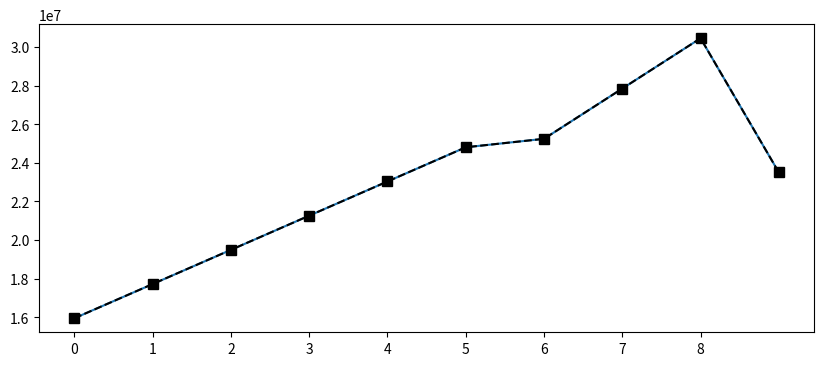

The matplotlib source for this figure: (Note: this script raises an exception after producing the figure.)
#!/usr/bin/env python
# coding: utf-8

# # Basket Ball Dataset Visualization

# In[ ]:


#Import numpy
import numpy as np

#Seasons
Seasons = ["2005","2006","2007","2008","2009","2010","2011","2012","2013","2014"]
Sdict = {"2005":0,"2006":1,"2007":2,"2008":3,"2009":4,"2010":5,"2011":6,"2012":7,"2013":8,"2014":9}

#Players
Players = ["KobeBryant","JoeJohnson","LeBronJames","CarmeloAnthony","DwightHoward","ChrisBosh","ChrisPaul","KevinDurant","DerrickRose","DwayneWade"]
Pdict = {"KobeBryant":0,"JoeJohnson":1,"LeBronJames":2,"CarmeloAnthony":3,"DwightHoward":4,"ChrisBosh":5,"ChrisPaul":6,"KevinDurant":7,"DerrickRose":8,"DwayneWade":9}

#Salaries
KobeBryant_Salary = [15946875,17718750,19490625,21262500,23034375,24806250,25244493,27849149,30453805,23500000]
JoeJohnson_Salary = [12000000,12744189,13488377,14232567,14976754,16324500,18038573,19752645,21466718,23180790]
LeBronJames_Salary = [4621800,5828090,13041250,14410581,15779912,14500000,16022500,17545000,19067500,20644400]
CarmeloAnthony_Salary = [3713640,4694041,13041250,14410581,15779912,17149243,18518574,19450000,22407474,22458000]
DwightHoward_Salary = [4493160,4806720,6061274,13758000,15202590,16647180,18091770,19536360,20513178,21436271]
ChrisBosh_Salary = [3348000,4235220,12455000,14410581,15779912,14500000,16022500,17545000,19067500,20644400]
ChrisPaul_Salary = [3144240,3380160,3615960,4574189,13520500,14940153,16359805,17779458,18668431,20068563]
KevinDurant_Salary = [0,0,4171200,4484040,4796880,6053663,15506632,16669630,17832627,18995624]
DerrickRose_Salary = [0,0,0,4822800,5184480,5546160,6993708,16402500,17632688,18862875]
DwayneWade_Salary = [3031920,3841443,13041250,14410581,15779912,14200000,15691000,17182000,18673000,15000000]
#Matrix
Salary = np.array([KobeBryant_Salary, JoeJohnson_Salary, LeBronJames_Salary, CarmeloAnthony_Salary, DwightHoward_Salary, ChrisBosh_Salary, ChrisPaul_Salary, KevinDurant_Salary, DerrickRose_Salary, DwayneWade_Salary])

#Games 
KobeBryant_G = [80,77,82,82,73,82,58,78,6,35]
JoeJohnson_G = [82,57,82,79,76,72,60,72,79,80]
LeBronJames_G = [79,78,75,81,76,79,62,76,77,69]
CarmeloAnthony_G = [80,65,77,66,69,77,55,67,77,40]
DwightHoward_G = [82,82,82,79,82,78,54,76,71,41]
ChrisBosh_G = [70,69,67,77,70,77,57,74,79,44]
ChrisPaul_G = [78,64,80,78,45,80,60,70,62,82]
KevinDurant_G = [35,35,80,74,82,78,66,81,81,27]
DerrickRose_G = [40,40,40,81,78,81,39,0,10,51]
DwayneWade_G = [75,51,51,79,77,76,49,69,54,62]
#Matrix
Games = np.array([KobeBryant_G, JoeJohnson_G, LeBronJames_G, CarmeloAnthony_G, DwightHoward_G, ChrisBosh_G, ChrisPaul_G, KevinDurant_G, DerrickRose_G, DwayneWade_G])

#Minutes Played
KobeBryant_MP = [3277,3140,3192,2960,2835,2779,2232,3013,177,1207]
JoeJohnson_MP = [3340,2359,3343,3124,2886,2554,2127,2642,2575,2791]
LeBronJames_MP = [3361,3190,3027,3054,2966,3063,2326,2877,2902,2493]
CarmeloAnthony_MP = [2941,2486,2806,2277,2634,2751,1876,2482,2982,1428]
DwightHoward_MP = [3021,3023,3088,2821,2843,2935,2070,2722,2396,1223]
ChrisBosh_MP = [2751,2658,2425,2928,2526,2795,2007,2454,2531,1556]
ChrisPaul_MP = [2808,2353,3006,3002,1712,2880,2181,2335,2171,2857]
KevinDurant_MP = [1255,1255,2768,2885,3239,3038,2546,3119,3122,913]
DerrickRose_MP = [1168,1168,1168,3000,2871,3026,1375,0,311,1530]
DwayneWade_MP = [2892,1931,1954,3048,2792,2823,1625,2391,1775,1971]
#Matrix
MinutesPlayed = np.array([KobeBryant_MP, JoeJohnson_MP, LeBronJames_MP, CarmeloAnthony_MP, DwightHoward_MP, ChrisBosh_MP, ChrisPaul_MP, KevinDurant_MP, DerrickRose_MP, DwayneWade_MP])

#Field Goals
KobeBryant_FG = [978,813,775,800,716,740,574,738,31,266]
JoeJohnson_FG = [632,536,647,620,635,514,423,445,462,446]
LeBronJames_FG = [875,772,794,789,768,758,621,765,767,624]
CarmeloAnthony_FG = [756,691,728,535,688,684,441,669,743,358]
DwightHoward_FG = [468,526,583,560,510,619,416,470,473,251]
ChrisBosh_FG = [549,543,507,615,600,524,393,485,492,343]
ChrisPaul_FG = [407,381,630,631,314,430,425,412,406,568]
KevinDurant_FG = [306,306,587,661,794,711,643,731,849,238]
DerrickRose_FG = [208,208,208,574,672,711,302,0,58,338]
DwayneWade_FG = [699,472,439,854,719,692,416,569,415,509]
#Matrix
FieldGoals  = np.array([KobeBryant_FG, JoeJohnson_FG, LeBronJames_FG, CarmeloAnthony_FG, DwightHoward_FG, ChrisBosh_FG, ChrisPaul_FG, KevinDurant_FG, DerrickRose_FG, DwayneWade_FG])

#Field Goal Attempts
KobeBryant_FGA = [2173,1757,1690,1712,1569,1639,1336,1595,73,713]
JoeJohnson_FGA = [1395,1139,1497,1420,1386,1161,931,1052,1018,1025]
LeBronJames_FGA = [1823,1621,1642,1613,1528,1485,1169,1354,1353,1279]
CarmeloAnthony_FGA = [1572,1453,1481,1207,1502,1503,1025,1489,1643,806]
DwightHoward_FGA = [881,873,974,979,834,1044,726,813,800,423]
ChrisBosh_FGA = [1087,1094,1027,1263,1158,1056,807,907,953,745]
ChrisPaul_FGA = [947,871,1291,1255,637,928,890,856,870,1170]
KevinDurant_FGA = [647,647,1366,1390,1668,1538,1297,1433,1688,467]
DerrickRose_FGA = [436,436,436,1208,1373,1597,695,0,164,835]
DwayneWade_FGA = [1413,962,937,1739,1511,1384,837,1093,761,1084]
#Matrix
FieldGoalAttempts = np.array([KobeBryant_FGA, JoeJohnson_FGA, LeBronJames_FGA, CarmeloAnthony_FGA, DwightHoward_FGA, ChrisBosh_FGA, ChrisPaul_FGA, KevinDurant_FGA, DerrickRose_FGA, DwayneWade_FGA])

#Points
KobeBryant_PTS = [2832,2430,2323,2201,1970,2078,1616,2133,83,782]
JoeJohnson_PTS = [1653,1426,1779,1688,1619,1312,1129,1170,1245,1154]
LeBronJames_PTS = [2478,2132,2250,2304,2258,2111,1683,2036,2089,1743]
CarmeloAnthony_PTS = [2122,1881,1978,1504,1943,1970,1245,1920,2112,966]
DwightHoward_PTS = [1292,1443,1695,1624,1503,1784,1113,1296,1297,646]
ChrisBosh_PTS = [1572,1561,1496,1746,1678,1438,1025,1232,1281,928]
ChrisPaul_PTS = [1258,1104,1684,1781,841,1268,1189,1186,1185,1564]
KevinDurant_PTS = [903,903,1624,1871,2472,2161,1850,2280,2593,686]
DerrickRose_PTS = [597,597,597,1361,1619,2026,852,0,159,904]
DwayneWade_PTS = [2040,1397,1254,2386,2045,1941,1082,1463,1028,1331]
#Matrix
Points = np.array([KobeBryant_PTS, JoeJohnson_PTS, LeBronJames_PTS, CarmeloAnthony_PTS, DwightHoward_PTS, ChrisBosh_PTS, ChrisPaul_PTS, KevinDurant_PTS, DerrickRose_PTS, DwayneWade_PTS])             
                  


# In[ ]:


Salary[0]


# In[ ]:


import numpy as np
import matplotlib.pyplot as plt
get_ipython().run_line_magic('matplotlib', 'inline')
plt.rcParams["figure.figsize" ]= 10,4


# In[ ]:


plt.plot(Salary[0]) 
plt.show()


# In[ ]:


plt.plot(Salary[0], c = "black",ls = "--", marker = "s", ms= "7", label = Players[0])
plt.xticks(list(range(0,9)),Seasons, rotation="vertical")
plt.show()


# In[ ]:


plt.plot(Salary[0], c = "black",ls = "--", marker = "s", ms= "7", label = Players[0])
plt.plot(Salary[1], c = "red",ls = "--", marker = "o", ms= "7", label = Players[1])
plt.plot(Salary[2], c = "green",ls = "--", marker = "^", ms= "7", label = Players[2])
plt.plot(Salary[3], c = "blue",ls = "--", marker = "D", ms= "7", label = Players[3])
plt.xticks(list(range(0,9)),Seasons, rotation="vertical")
plt.show()


# In[ ]:


plt.plot(Salary[0], c = "black",ls = "--", marker = "s", ms= "7", label = Players[0])
plt.plot(Salary[1], c = "red",ls = "--", marker = "o", ms= "7", label = Players[1])
plt.plot(Salary[2], c = "green",ls = "--", marker = "^", ms= "7", label = Players[2])
plt.plot(Salary[3], c = "blue",ls = "--", marker = "D", ms= "7", label = Players[3])
plt.legend(loc = "upper left",bbox_to_anchor = (1,1) )
plt.xticks(list(range(0,9)),Seasons, rotation="vertical")
plt.show()


# In[ ]:


plt.plot(Salary[0], c = "black",ls = "--", marker = "s", ms= "7", label = Players[0])
plt.plot(Salary[1], c = "red",ls = "--", marker = "o", ms= "7", label = Players[1])
plt.plot(Salary[2], c = "green",ls = "--", marker = "^", ms= "7", label = Players[2])
plt.plot(Salary[3], c = "blue",ls = "--", marker = "D", ms= "7", label = Players[3])
plt.plot(Salary[4], c = "magenta",ls = "--", marker = "s", ms= "7", label = Players[4])
plt.plot(Salary[5], c = "black",ls = "--", marker = "o", ms= "7", label = Players[5])
plt.plot(Salary[6], c = "red",ls = "--", marker = "^", ms= "7", label = Players[6])
plt.plot(Salary[7], c = "green",ls = "--", marker = "d", ms= "7", label = Players[7])
plt.plot(Salary[8], c = "blue",ls = "--", marker = "s", ms= "7", label = Players[8])
plt.plot(Salary[9], c = "magenta",ls = "--", marker = "o", ms= "7", label = Players[9])
plt.legend(loc = "upper left", bbox_to_anchor = (1,1))
plt.xticks(list(range(0,9)),Seasons, rotation="vertical")
plt.show()


# In[ ]:


plt.plot(Games[0], c = "black",ls = "--", marker = "s", ms= "7", label = Players[0])
plt.plot(Games[1], c = "red",ls = "--", marker = "o", ms= "7", label = Players[1])
plt.plot(Games[2], c = "green",ls = "--", marker = "^", ms= "7", label = Players[2])
plt.plot(Games[3], c = "blue",ls = "--", marker = "D", ms= "7", label = Players[3])
plt.plot(Games[4], c = "magenta",ls = "--", marker = "s", ms= "7", label = Players[4])
plt.plot(Games[5], c = "black",ls = "--", marker = "o", ms= "7", label = Players[5])
plt.plot(Games[6], c = "red",ls = "--", marker = "^", ms= "7", label = Players[6])
plt.plot(Games[7], c = "green",ls = "--", marker = "d", ms= "7", label = Players[7])
plt.plot(Games[8], c = "blue",ls = "--", marker = "s", ms= "7", label = Players[8])
plt.plot(Games[9], c = "magenta",ls = "--", marker = "o", ms= "7", label = Players[9])
plt.legend(loc = "upper left", bbox_to_anchor = (1,1))
plt.xticks(list(range(0,9)),Seasons, rotation="vertical")
plt.show()

#Adding all the players. Initially started first with one player.


# ---

# In[ ]:


# Defining a Function to plot for all players.

def myplot(playlist):
    for name in playlist:   
        plt.plot(Games[Pdict[name]], c = "black",ls = "--", marker = "s", ms= "7", label = name)
    plt.legend(loc = "upper left", bbox_to_anchor = (1,1))
    plt.xticks(list(range(0,9)),Seasons, rotation="vertical")
    plt.show()
myplot(["JoeJohnson","CarmeloAnthony","ChrisBosh"])


# In[ ]:


#function advancement
def myplot(playlist):
    col =  {"KobeBryant":"black","JoeJohnson":"red","LeBronJames":"green","CarmeloAnthony":"blue","DwightHoward":"magenta","ChrisBosh":"black","ChrisPaul":"red","KevinDurant":"green","DerrickRose":"blue","DwayneWade":"magenta"}
    mar =  {"KobeBryant":"s","JoeJohnson":"o","LeBronJames":"^","CarmeloAnthony":"d","DwightHoward":"s","ChrisBosh":"o","ChrisPaul":"^","KevinDurant":"d","DerrickRose":"s","DwayneWade":"o"}
    for name in playlist:   
        plt.plot(Games[Pdict[name]], c = col[name],ls = "--", marker = mar[name], ms= "7", label = name)
    plt.legend(loc = "upper left", bbox_to_anchor = (1,1))
    plt.xticks(list(range(0,9)),Seasons, rotation="vertical")
    plt.show()
myplot(Players)


# In[ ]:


#setting default parameter
def myplot(data,playlist = Players):
    col =  {"KobeBryant":"black","JoeJohnson":"red","LeBronJames":"green","CarmeloAnthony":"blue","DwightHoward":"magenta","ChrisBosh":"black","ChrisPaul":"red","KevinDurant":"green","DerrickRose":"blue","DwayneWade":"magenta"}
    mar =  {"KobeBryant":"s","JoeJohnson":"o","LeBronJames":"^","CarmeloAnthony":"d","DwightHoward":"s","ChrisBosh":"o","ChrisPaul":"^","KevinDurant":"d","DerrickRose":"s","DwayneWade":"o"}
    for name in playlist:   
        plt.plot(data[Pdict[name]], c = col[name],ls = "--", marker = mar[name], ms= "7", label = name)
    plt.legend(loc = "upper left", bbox_to_anchor = (1,1))
    plt.xticks(list(range(0,9)),Seasons, rotation="vertical")
    plt.show()


# In[ ]:


myplot(Salary,["LeBronJames","DwightHoward"] )


# In[ ]:


myplot(Salary)


# In[ ]:


#setting default parameter
import numpy as np
import matplotlib.pyplot as plt
get_ipython().run_line_magic('matplotlib', 'inline')
plt.rcParams["figure.figsize" ]= 8,4
Players = ["KobeBryant","JoeJohnson","LeBronJames","CarmeloAnthony","DwightHoward","ChrisBosh","ChrisPaul","KevinDurant","DerrickRose","DwayneWade"]

def myplot(data,playlist = Players):
    col =  {"KobeBryant":"black","JoeJohnson":"red","LeBronJames":"green","CarmeloAnthony":"blue","DwightHoward":"magenta","ChrisBosh":"black","ChrisPaul":"red","KevinDurant":"green","DerrickRose":"blue","DwayneWade":"magenta"}
    mar =  {"KobeBryant":"s","JoeJohnson":"o","LeBronJames":"^","CarmeloAnthony":"d","DwightHoward":"s","ChrisBosh":"o","ChrisPaul":"^","KevinDurant":"d","DerrickRose":"s","DwayneWade":"o"}
    for name in playlist:   
        plt.plot(data[Pdict[name]], c = col[name],ls = "--", marker = mar[name], ms= "7", label = name)
    plt.legend(loc = "upper left", bbox_to_anchor = (1,1))
    plt.xticks(list(range(0,9)),Seasons, rotation="vertical")
    plt.show()
    


# # Basketball_Dataset_Analytic insights

# 
# 

# In[ ]:


import warnings
warnings.filterwarnings('ignore')


# # Anomalies of injured players affecting the Data Analysis

# In[ ]:


myplot(Salary)
# we can see that KoberBraynt has the the highest salary amoung all other players.


# In[ ]:


myplot(Salary/Games) 
myplot(Salary/FieldGoals)
#There are anamolities in the data,there is a huge deviation in DerrickRose and KobeBryant graphs.


# # Anamolities of players with injuired is effecting our data Analysis

# In[ ]:


#In Game Martices
myplot (MinutesPlayed)
myplot (Points)

#injuries are effecting our data


# In[ ]:





# # In game matries normalized

# In[ ]:


#in game matries normalized
# observe DwightHoward's pattern, the number of field goals/game are same but the the number of field goals/field goal attempts are relatively high.
# From this we can conclude that, DwightHowards makes averge number of field goals per game but he succeeds in most attempts he make. 

import warnings
warnings.filterwarnings('ignore')

myplot (FieldGoals/Games)
myplot (FieldGoals/FieldGoalAttempts)


# In[ ]:


myplot (Points/Games)
myplot (FieldGoalAttempts/ Games)
# Even here if we observe DwightHoward's pattern, the number of points he makes per game is avergae but the number of attempts he make is relatively low.
# From this we can draw an insight that, although he makes less attempts he succeeds in them.


# # Interesting observation

# In[ ]:


myplot(MinutesPlayed/ Games) 
myplot(Games)               

# From the below graph we can observe that suprisingly the minutes playes per game is dropping over the years. 
# However, the number of games played remains same.


# # Efficient time usage

# In[ ]:


myplot( FieldGoals / MinutesPlayed)
# We can see that all the players are trying to maintian their efficiency same every year.


# # Players style

# In[ ]:


import warnings
warnings.filterwarnings('ignore')
myplot(Points/ FieldGoals )
#Seems like they all have differnt points for goals as the graph looks scattered.

